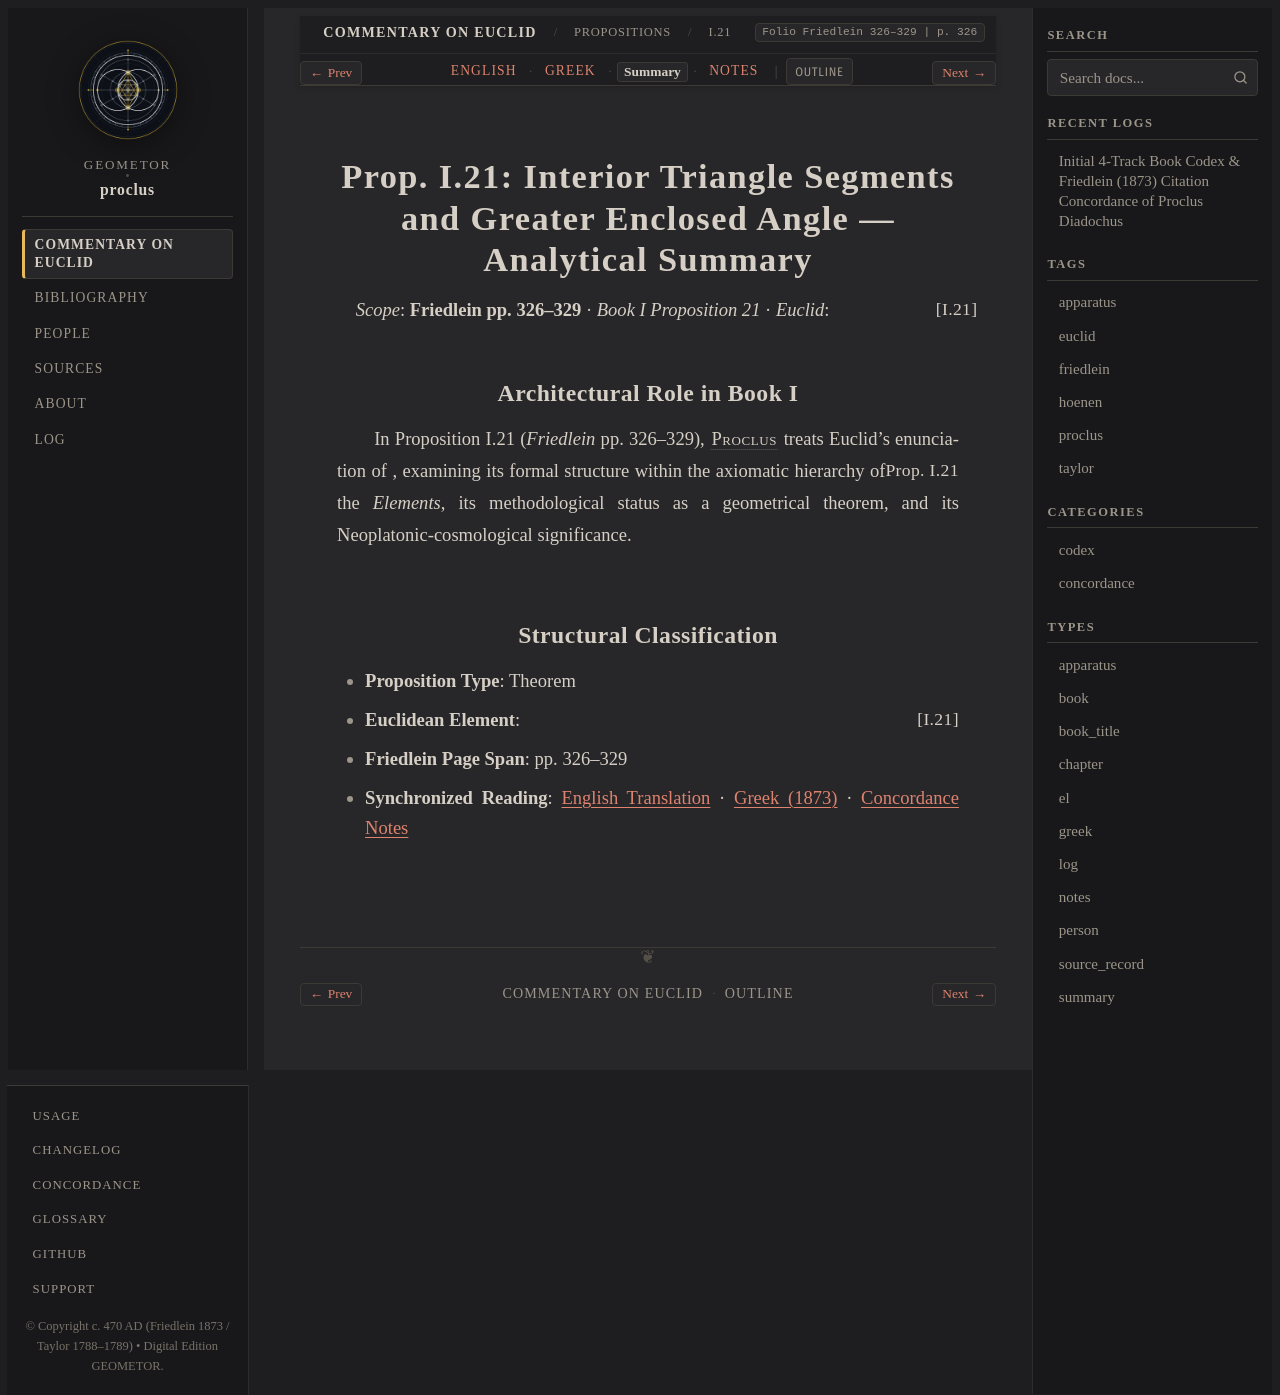

repository: geometor/proclus · page: in_euclidem/propositions/21/summary.html · generator: sphinx

:order: 21
:layout: book
:canonical_id: I.21
:breadcrumb_title: I.21
:folio: Friedlein 326–329
:book: Book I: Propositions
:type: summary
:tracks: English: index | Greek: greek | Summary: summary | Notes: notes

Prop. I.21: Interior Triangle Segments and Greater Enclosed Angle — Analytical Summary
======================================================================================

*Scope*: **Friedlein pp. 326–329** · *Book I Proposition 21* · *Euclid*: :just:`I.21`

Architectural Role in Book I
----------------------------

In Proposition I.21 (*Friedlein* pp. 326–329), :person:`Proclus <proclus>` treats Euclid's enunciation of :just:`Prop. I.21 <I.21>`, examining its formal structure within the axiomatic hierarchy of the *Elements*, its methodological status as a geometrical theorem, and its Neoplatonic-cosmological significance.

Structural Classification
-------------------------

- **Proposition Type**: Theorem
- **Euclidean Element**: :just:`I.21`
- **Friedlein Page Span**: pp. 326–329
- **Synchronized Reading**: :doc:`English Translation <index>` · :doc:`Greek (1873) <greek>` · :doc:`Concordance Notes <notes>`
